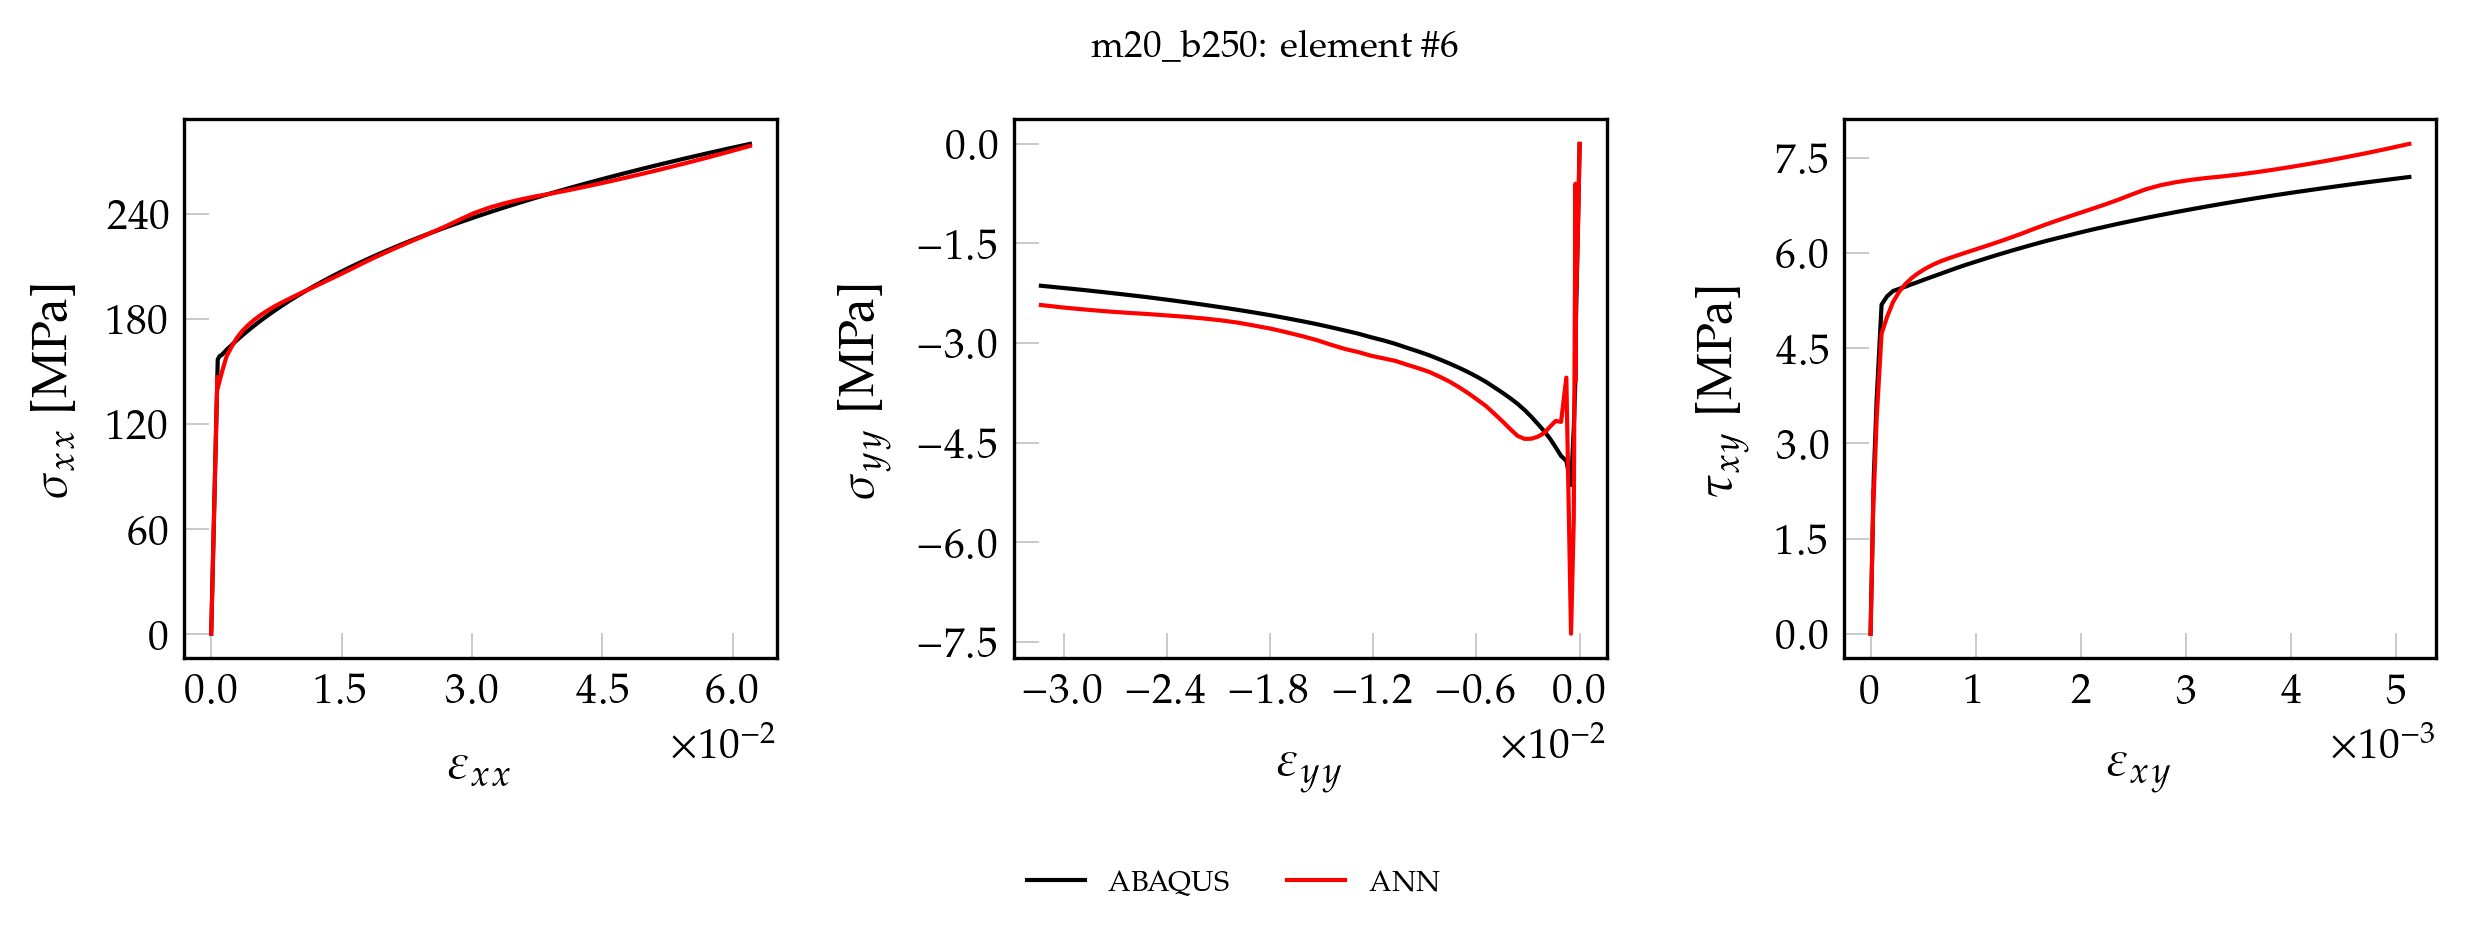

The file beside this chart, header and first rows:
, exx_t, eyy_t, exy_t, sxx_t, syy_t, sxy_t, pred_x, pred_y, pred_xy
0, 0.000000000000, 0.000000000000, 0.000000000000, 0.000000000000, 0.000000000000, 0.000000000000, 3.048, -0.8972, 0.000000000000
1, 0.00001338, -0.000004243, 0.000000532, 2.793, -0.05311, 0.04299, 5.773, -0.917, 0.101
2, 0.00002675, -0.000008487, 0.000001064, 5.587, -0.1062, 0.08598, 8.506, -0.9422, 0.1426
3, 0.00004013, -0.00001273, 0.000001597, 8.38, -0.1593, 0.129, 11.21, -0.9576, 0.1839
4, 0.00005351, -0.00001697, 0.000002129, 11.17, -0.2125, 0.172, 13.94, -0.9799, 0.2253
5, 0.00006689, -0.00002122, 0.000002661, 13.97, -0.2656, 0.2149, 16.66, -1.005, 0.2668
6, 0.00008026, -0.00002546, 0.000003193, 16.76, -0.3187, 0.2579, 19.37, -1.022, 0.3079
7, 0.00009364, -0.0000297, 0.000003726, 19.55, -0.3718, 0.3009, 22.08, -1.044, 0.3493
8, 0.000107, -0.00003395, 0.000004258, 22.35, -0.4249, 0.3439, 24.8, -1.068, 0.3906
9, 0.0001204, -0.00003819, 0.00000479, 25.14, -0.478, 0.3869, 27.5, -1.086, 0.4317
10, 0.0001338, -0.00004243, 0.000005322, 27.93, -0.5311, 0.4299, 30.2, -1.108, 0.4729
11, 0.0001471, -0.00004668, 0.000005854, 30.73, -0.5843, 0.4729, 32.92, -1.134, 0.5142
12, 0.0001605, -0.00005092, 0.000006387, 33.52, -0.6374, 0.5159, 35.61, -1.151, 0.5552
13, 0.0001739, -0.00005516, 0.000006919, 36.31, -0.6905, 0.5588, 38.31, -1.171, 0.5963
14, 0.0001873, -0.00005941, 0.000007451, 39.11, -0.7436, 0.6018, 41.02, -1.198, 0.6376
15, 0.0002007, -0.00006365, 0.000007983, 41.9, -0.7967, 0.6448, 43.71, -1.215, 0.6785
16, 0.000214, -0.00006789, 0.000008516, 44.69, -0.8498, 0.6878, 46.41, -1.237, 0.7196
17, 0.0002274, -0.00007214, 0.000009048, 47.49, -0.9029, 0.7308, 49.1, -1.257, 0.7605
18, 0.0002408, -0.00007638, 0.00000958, 50.28, -0.9561, 0.7738, 51.8, -1.285, 0.8017
19, 0.0002542, -0.00008062, 0.00001011, 53.07, -1.009, 0.8168, 54.49, -1.301, 0.8425
20, 0.0002675, -0.00008487, 0.00001065, 55.87, -1.062, 0.8598, 57.18, -1.323, 0.8836
21, 0.0002809, -0.00008911, 0.00001118, 58.66, -1.115, 0.9027, 59.87, -1.349, 0.9246
22, 0.0002943, -0.00009335, 0.00001171, 61.45, -1.169, 0.9457, 62.56, -1.364, 0.9653
23, 0.0003077, -0.0000976, 0.00001224, 64.25, -1.222, 0.9887, 65.25, -1.387, 1.006
24, 0.0003211, -0.0001018, 0.00001277, 67.04, -1.275, 1.032, 67.94, -1.413, 1.047
25, 0.0003344, -0.0001061, 0.00001331, 69.83, -1.328, 1.075, 70.62, -1.43, 1.088
26, 0.0003478, -0.0001103, 0.00001384, 72.63, -1.381, 1.118, 73.3, -1.45, 1.129
27, 0.0003612, -0.0001146, 0.00001437, 75.42, -1.434, 1.161, 75.99, -1.475, 1.17
28, 0.0003746, -0.0001188, 0.0000149, 78.21, -1.487, 1.204, 78.67, -1.492, 1.211
29, 0.0003879, -0.0001231, 0.00001544, 81.01, -1.54, 1.247, 81.36, -1.513, 1.252
30, 0.0004013, -0.0001273, 0.00001597, 83.8, -1.593, 1.29, 84.04, -1.538, 1.292
31, 0.0004147, -0.0001315, 0.0000165, 86.59, -1.647, 1.333, 86.72, -1.553, 1.333
32, 0.0004281, -0.0001358, 0.00001703, 89.38, -1.7, 1.376, 89.41, -1.571, 1.374
33, 0.0004414, -0.00014, 0.00001756, 92.18, -1.753, 1.419, 92.09, -1.598, 1.415
34, 0.0004548, -0.0001443, 0.0000181, 94.97, -1.806, 1.462, 94.77, -1.612, 1.456
35, 0.0004682, -0.0001485, 0.00001863, 97.76, -1.859, 1.505, 97.46, -1.631, 1.496
36, 0.0004816, -0.0001528, 0.00001916, 100.6, -1.912, 1.548, 100.1, -1.656, 1.537
37, 0.000495, -0.000157, 0.00001969, 103.4, -1.965, 1.591, 102.8, -1.667, 1.578
38, 0.0005083, -0.0001612, 0.00002023, 106.1, -2.018, 1.634, 105.5, -1.687, 1.619
39, 0.0005217, -0.0001655, 0.00002076, 108.9, -2.071, 1.677, 108.2, -1.711, 1.66
40, 0.0005351, -0.0001697, 0.00002129, 111.7, -2.125, 1.72, 110.9, -1.722, 1.701
41, 0.0005485, -0.000174, 0.00002182, 114.5, -2.178, 1.762, 113.6, -1.739, 1.741
42, 0.0005618, -0.0001782, 0.00002235, 117.3, -2.231, 1.805, 116.3, -1.76, 1.782
43, 0.0005752, -0.0001825, 0.00002289, 120.1, -2.284, 1.848, 119, -1.772, 1.823
44, 0.0005886, -0.0001867, 0.00002342, 122.9, -2.337, 1.891, 121.6, -1.787, 1.864
45, 0.000602, -0.000191, 0.00002395, 125.7, -2.39, 1.934, 124.3, -1.808, 1.905
46, 0.0006154, -0.0001952, 0.00002448, 128.5, -2.443, 1.977, 127, -1.816, 1.946
47, 0.0006287, -0.0001994, 0.00002502, 131.3, -2.496, 2.02, 129.7, -1.828, 1.987
48, 0.0006421, -0.0002037, 0.00002555, 134.1, -2.549, 2.063, 132.4, -1.843, 2.028
49, 0.0006555, -0.0002079, 0.00002608, 136.9, -2.603, 2.106, 135.1, -1.862, 2.069
50, 0.0006689, -0.0002122, 0.00002661, 139.7, -2.656, 2.149, 137.9, -1.866, 2.11
51, 0.0006822, -0.0002164, 0.00002714, 142.5, -2.709, 2.192, 140.5, -1.87, 2.151
52, 0.0006956, -0.0002207, 0.00002768, 145.3, -2.762, 2.235, 143.1, -1.873, 2.19
53, 0.000709, -0.0002249, 0.00002821, 148, -2.815, 2.278, 145.7, -1.851, 2.228
54, 0.0007246, -0.0002301, 0.00002884, 151.3, -2.927, 2.329, 144.9, -2.983, 2.233
55, 0.0007516, -0.0002407, 0.00003049, 156.8, -3.525, 2.462, 145.9, -0.2351, 2.245
56, 0.0009413, -0.0003405, 0.00005817, 158.6, -4.279, 3.696, 140.3, -4.692, 3.29
57, 0.00124, -0.0004995, 0.0001048, 159.5, -5.138, 5.188, 142.3, -6.394, 4.48
58, 0.001772, -0.0007725, 0.0001567, 162.4, -4.775, 5.318, 164.8, -4.203, 5.203
59, 0.002368, -0.00108, 0.0002141, 165.1, -4.701, 5.403, 169.9, -5.041, 5.432
... 41 more rows
